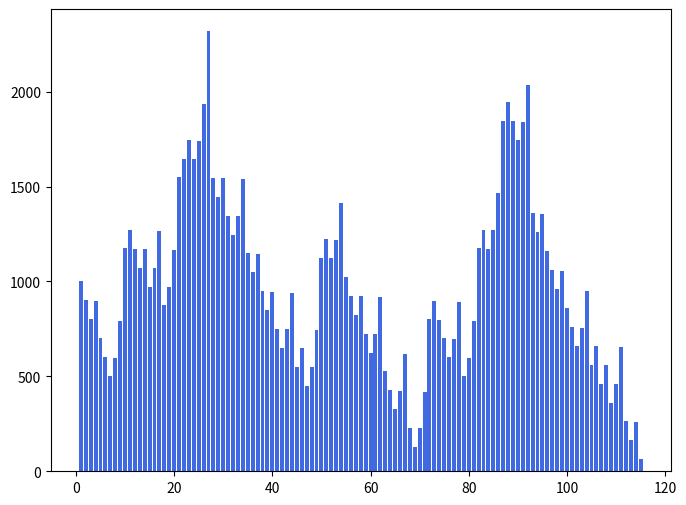

Recreate this plot in Python.
import random as rd
import matplotlib.pyplot as plt
import math
#line = plt.figure(num=None, figsize=(8,6),dpi=80, facecolor='w', edgecolor='k')

stat=1 #有多少1000局 (cycle)

for w in range(stat):
    count1=0 #玩家破產次數
    result=[] #每局最後玩家結果
    time=1000 #執行多少局
    
    high=[]
    withdraw=2000
    leftwith=[]
    savingshistory=[]

    for j in range(time):
        #house=100000000 #莊家的資本
        player=1000 #玩家的資本
        basebethistory=[]
        history=[]
        bethistory=[]
        househistory=[]
        flip=[0,0,0,0]
        rate=1.98 #賠率，1/2機率中獎，莊家抽1%                  
        n=500
        
        savings=0
        #玩家進場投擲N次硬幣，這樣是一局
        for i in range(n):
                #丟硬幣
                flip[0]=flip[1]
                flip[1]=flip[2]
                flip[2]=flip[3]
                flip[3]=rd.randint(0,1)
                #print(flip)
                if player<=2000:
                    basebet=100
                elif player>2000:
                    basebet=200                   
                #basebethistory.append(basebet)
                #玩家歷史金額
                history.append(player)
                #househistory.append(house)
                #玩家還沒破產，就再投一次
                #if i==182:                        
                #    flag=max(history)
                #    print(i, flag)
                if len(bethistory)==0:
                    player=player+basebet*(rate*flip[3]-1)
                    bethistory.append(basebet)
                    #if player> flag:
                    #    print("leave")
                    #    break
                    #if player>withdraw:                    
                    #    savings+=(player-1000)
                    #    player=1000
                elif player>bethistory[-1]*1.975 and flip[2]==1 and len(bethistory)!=0 and player<=withdraw:
                    if flip[0]==1 and flip[1]==1:
                        player=player+basebet*(rate*flip[3]-1)
                        bethistory.append(basebet)
                    else:
                        player=player+bethistory[-1]*1.975*(rate*flip[3]-1)
                        bethistory.append(bethistory[-1]*1.975)
                    #if player> flag:
                    #    print("leave")
                    #    break
                        #if player>leave:
                    #    savings+=(player-1000)
                    #    player=1000
                elif player>basebet and flip[2]==0 and player<=withdraw:
                    player=player+basebet*(rate*flip[3]-1)
                    bethistory.append(basebet)
                    #if player> flag:
                    #    print("leave")
                    #    break
                        #if player>leave:
                    #    savings+=(player-1000)
                    #    player=1000
                #玩家破產，結束
                elif player<basebet or (player<bethistory[-1]*1.975 and flip[2]==1 and len(bethistory)!=0 and player<=withdraw):
                    count1+=1
                    break
                
                elif player>withdraw:
                    savings+=math.floor(player*1/3)                    
                    player=player-math.floor(player*1/3)

				#莊家破產，結束
                #if house<0:
                    #break
                
        #print(len(history))
        savingshistory.append(savings)
        leftwith.append((savingshistory[-1]+player))
    #result.append(count1)
    #history.append(player)
    #househistory.append(house)    
    #print(bethistory, player, max(bethistory))
    #print(history)
    #玩家破產次數
    #high.append(max(history))
    #print(max(history))
    #print(count1)
#print(history)
    #print(leftwith, savingshistory, history)
    
'''
    intervalcount=[0]*12
    intervalpercentage=[0]*12

    for s in range(len(leftwith)):
        if leftwith[s]<1000:
            intervalcount[0]+=1
        elif leftwith[s]<2000 and leftwith[s]>=1000:
            intervalcount[1]+=1
        elif leftwith[s]<3000 and leftwith[s]>=2000:
            intervalcount[2]+=1
        elif leftwith[s]<4000 and leftwith[s]>=3000:
            intervalcount[3]+=1
        elif leftwith[s]<5000 and leftwith[s]>=4000:
            intervalcount[4]+=1
        elif leftwith[s]<6000 and leftwith[s]>=5000:
            intervalcount[5]+=1
        elif leftwith[s]<7000 and leftwith[s]>=6000:
            intervalcount[6]+=1
        elif leftwith[s]<8000 and leftwith[s]>=7000:
            intervalcount[7]+=1
        elif leftwith[s]<9000 and leftwith[s]>=8000:
            intervalcount[8]+=1
        elif leftwith[s]<10000 and leftwith[s]>=9000:
            intervalcount[9]+=1
        elif leftwith[s]<11000 and leftwith[s]>=10000:
            intervalcount[10]+=1
        elif leftwith[s]<20000 and leftwith[s]>=10000:
            intervalcount[11]+=1
    
    
    for w in range(12):
        intervalpercentage[w]=intervalcount[w]/time
        
    print(intervalcount, intervalpercentage)

'''
#print(savingshistory[-1])

line = plt.figure(num=None, figsize=(8,6),dpi=80, facecolor='w', edgecolor='k')
x1=[r+1 for r in range(len(history))]
y1=[history[s] for s in range(len(history))]
plt.bar(x1,y1, color="royalblue")


#print("Money left and savings:", savingshistory[-1]+player, leftwith[-1])

#print(leftwith)



        
#print(basebethistory)



'''
total=[]
for i in range(len(leftwith)):
    total.append(leftwith[i] + savingshistory[i])
#print("left total", total)

ave=0
for m in total:
    ave+=m
print("ave", ave/len(total))    
'''    

'''
#玩家平均每一局存活下來剩餘的錢
total=0
for m in result:
    total=total+m
    
print("ave", total/stat)
'''

'''
total=0
for m in high:
    total=total+m
    
print("ave", total/stat)
'''